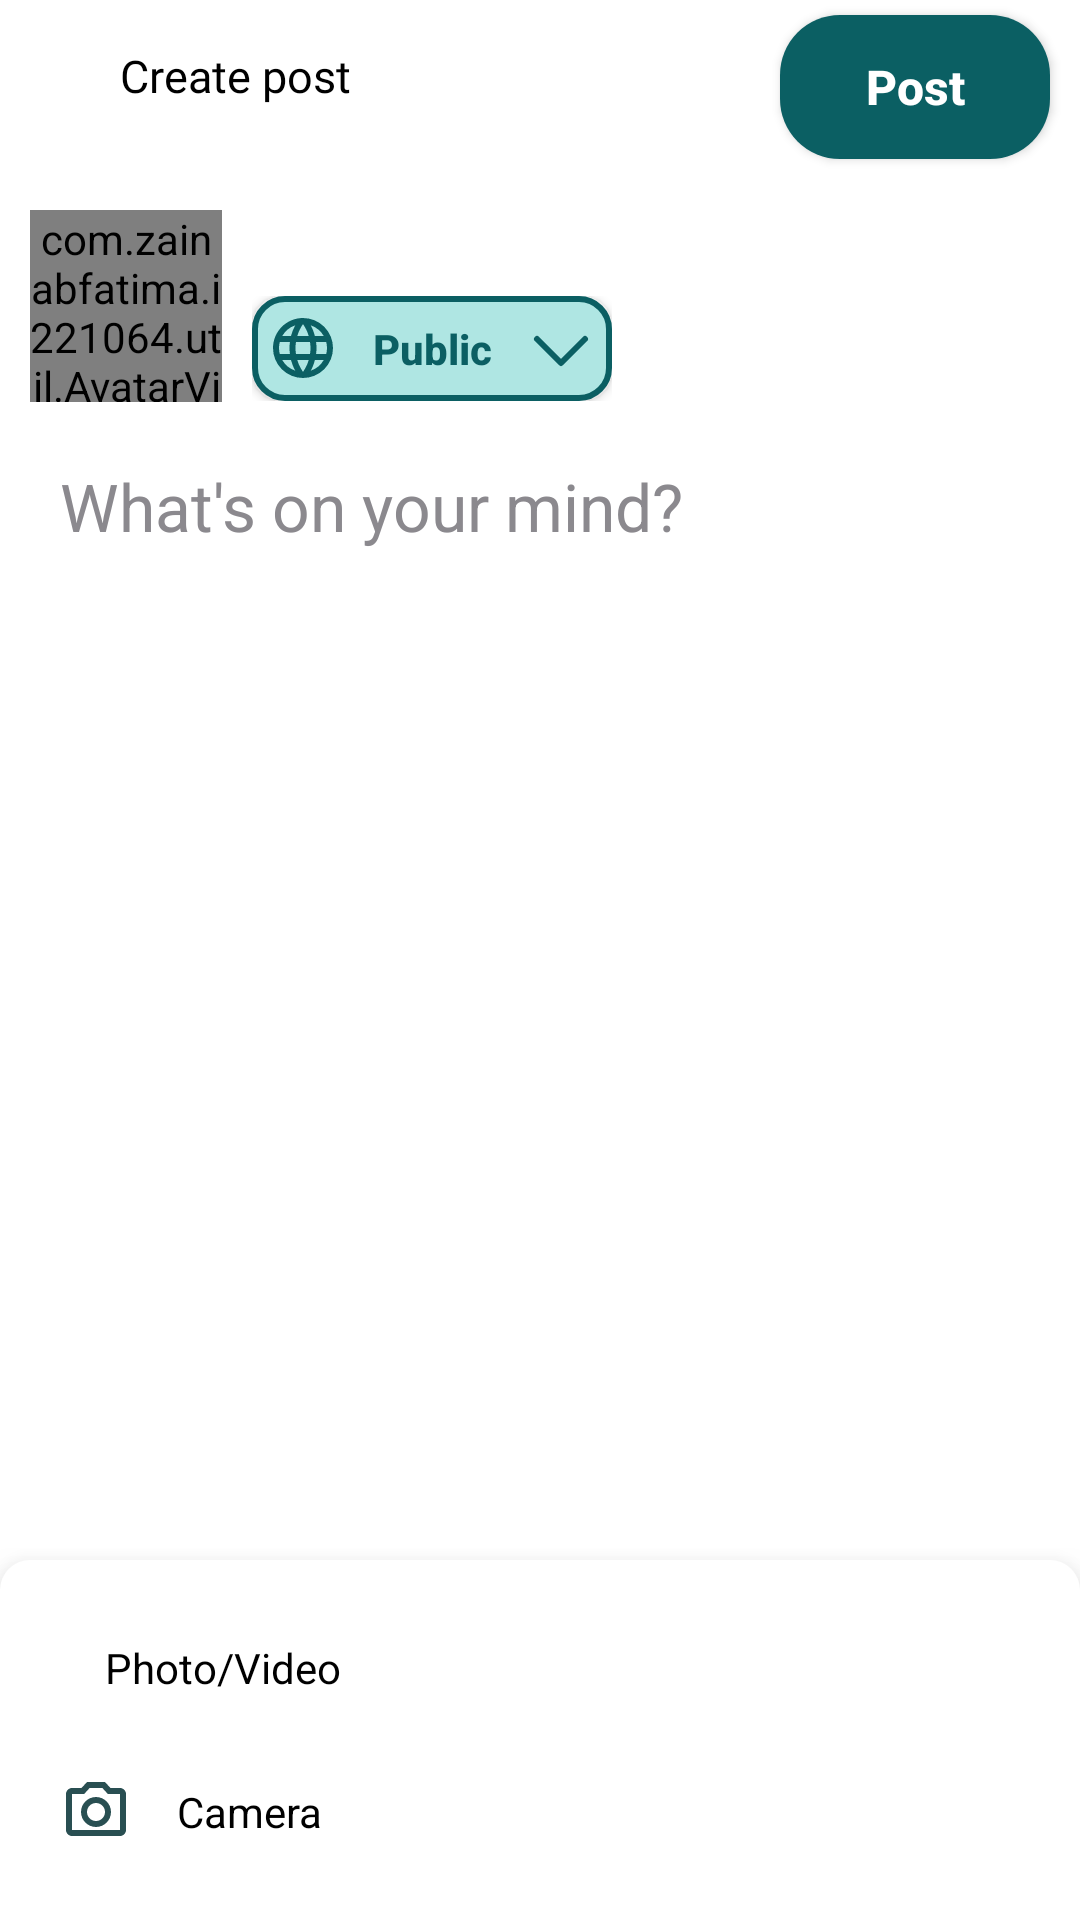

The Android layout XML behind this screen, and the referenced resources:
<!-- AndroidManifest.xml: application theme Theme.SMD_Assignment1 -->
<!-- res/layout/create_post_screen.xml -->
<?xml version="1.0" encoding="utf-8"?>
<LinearLayout xmlns:android="http://schemas.android.com/apk/res/android"
    android:layout_width="match_parent"
    android:layout_height="match_parent"
    android:background="@color/white"
    android:orientation="vertical">

    <RelativeLayout
        android:id="@+id/RL1"
        android:layout_width="match_parent"
        android:layout_height="60dp"
        android:background="@drawable/one_sided_black_border">

        <ImageView
            android:id="@+id/backarrow"
            android:layout_width="wrap_content"
            android:layout_height="wrap_content"
            android:layout_marginStart="10dp"
            android:layout_marginTop="15dp"
            android:contentDescription="@string/back_arrow"
            android:paddingBottom="10dp"
            android:src="@drawable/arrow_back" />

        <TextView
            android:id="@+id/comments_textview"
            android:layout_width="wrap_content"
            android:layout_height="wrap_content"
            android:layout_alignStart="@id/backarrow"
            android:layout_marginStart="30dp"
            android:layout_marginTop="15dp"
            android:layout_marginBottom="10dp"
            android:fontFamily="@font/logo_text_bold"
            android:text="Create post"
            android:textColor="@color/black"
            android:textSize="15sp" />

        <Button
            android:id="@+id/btnPost"
            android:layout_width="90dp"
            android:layout_height="48dp"
            android:layout_alignParentEnd="true"
            android:layout_marginTop="5dp"
            android:layout_marginEnd="10dp"
            android:background="@drawable/button_border_log_in"
            android:text="@string/post_button_text"
            android:textAllCaps="false"
            android:textColor="@color/white"
            android:textSize="16sp"
            android:textStyle="bold" />
    </RelativeLayout>

    <ScrollView
        android:layout_width="match_parent"
        android:layout_height="0dp"
        android:layout_weight="1"
        android:fillViewport="true">

        <LinearLayout
            android:layout_width="match_parent"
            android:layout_height="wrap_content"
            android:orientation="vertical">

            <LinearLayout
                android:layout_width="match_parent"
                android:layout_height="wrap_content"
                android:orientation="horizontal"
                android:padding="10dp">

                <com.zainabfatima.i221064.util.AvatarView
                    android:id="@+id/seagreenpfp"
                    android:layout_width="64dp"
                    android:layout_height="64dp" />

                <LinearLayout
                    android:layout_width="0dp"
                    android:layout_height="wrap_content"
                    android:layout_marginStart="10dp"
                    android:layout_weight="1"
                    android:orientation="vertical">

                    <TextView
                        android:id="@+id/authorName"
                        android:layout_width="wrap_content"
                        android:layout_height="wrap_content"
                        android:textColor="@color/black"
                        android:textSize="17sp"
                        android:textStyle="bold" />

                    <LinearLayout
                        android:layout_width="wrap_content"
                        android:layout_height="wrap_content"
                        android:layout_marginTop="6dp"
                        android:orientation="horizontal">

                        <Button
                            android:id="@+id/public_button"
                            android:layout_width="120dp"
                            android:layout_height="35dp"
                            android:background="@drawable/light_seagreen_interior_seagreen_border"
                            android:drawableStart="@drawable/web_seagreen"
                            android:drawableEnd="@drawable/down_seagreen"
                            android:paddingStart="5dp"
                            android:paddingEnd="5dp"
                            android:text="@string/public_text"
                            android:textAllCaps="false"
                            android:textColor="@color/SeaGreen"
                            android:textStyle="bold" />
                    </LinearLayout>
                </LinearLayout>
            </LinearLayout>

            <EditText
                android:id="@+id/post_text"
                android:layout_width="match_parent"
                android:layout_height="wrap_content"
                android:background="@null"
                android:gravity="top"
                android:hint="What's on your mind?"
                android:inputType="textMultiLine|textCapSentences"
                android:minHeight="120dp"
                android:paddingStart="20dp"
                android:paddingTop="10dp"
                android:paddingEnd="20dp"
                android:textColor="@color/black"
                android:textColorHint="@color/gray"
                android:textSize="22sp" />

            <HorizontalScrollView
                android:layout_width="match_parent"
                android:layout_height="wrap_content"
                android:scrollbars="none">

                <LinearLayout
                    android:id="@+id/selectedStrip"
                    android:layout_width="wrap_content"
                    android:layout_height="wrap_content"
                    android:orientation="horizontal"
                    android:paddingStart="16dp"
                    android:paddingEnd="16dp" />
            </HorizontalScrollView>
        </LinearLayout>
    </ScrollView>

    <LinearLayout
        android:layout_width="match_parent"
        android:layout_height="wrap_content"
        android:background="@drawable/white_pop_up_screen"
        android:elevation="10dp"
        android:orientation="vertical"
        android:paddingTop="12dp"
        android:paddingBottom="12dp">

        <LinearLayout
            android:id="@+id/line1"
            android:layout_width="match_parent"
            android:layout_height="48dp"
            android:gravity="center_vertical"
            android:orientation="horizontal"
            android:paddingStart="20dp">

            <ImageView
                android:id="@+id/img_icon1"
                android:layout_width="wrap_content"
                android:layout_height="wrap_content"
                android:contentDescription="@null"
                android:src="@drawable/image_icon_actual" />

            <TextView
                android:layout_width="wrap_content"
                android:layout_height="wrap_content"
                android:layout_marginStart="15dp"
                android:text="Photo/Video"
                android:textColor="@color/black" />
        </LinearLayout>

        <LinearLayout
            android:id="@+id/line6"
            android:layout_width="match_parent"
            android:layout_height="48dp"
            android:gravity="center_vertical"
            android:orientation="horizontal"
            android:paddingStart="20dp">

            <ImageView
                android:id="@+id/img_icon6"
                android:layout_width="wrap_content"
                android:layout_height="wrap_content"
                android:contentDescription="@null"
                android:src="@drawable/camera_icon" />

            <TextView
                android:layout_width="wrap_content"
                android:layout_height="wrap_content"
                android:layout_marginStart="15dp"
                android:text="Camera"
                android:textColor="@color/black" />
        </LinearLayout>
    </LinearLayout>
</LinearLayout>
<!-- resources referenced by this layout -->
<resources>
  <color name="SeaGreen">#0B5F63</color>
  <color name="black">#FF000000</color>
  <color name="gray">#8B898E</color>
  <color name="white">#FFFFFFFF</color>
  <!-- drawable button_border_log_in (drawable) -->
  <?xml version="1.0" encoding="utf-8"?>
  
  <selector xmlns:android="http://schemas.android.com/apk/res/android">
  
      <item><shape>
  
          <gradient
              android:startColor="@color/SeaGreen"
              android:endColor="@color/SeaGreen"/>
  
          <corners android:radius="20dp" />
  
  
      </shape></item>
  
  </selector>
  <!-- drawable camera_icon (drawable) -->
  <vector xmlns:android="http://schemas.android.com/apk/res/android" android:height="24dp" android:tint="#294F52" android:viewportHeight="24" android:viewportWidth="24" android:width="24dp">
        
      <path android:fillColor="@android:color/white" android:pathData="M14.12,4l1.83,2L20,6v12L4,18L4,6h4.05l1.83,-2h4.24M15,2L9,2L7.17,4L4,4c-1.1,0 -2,0.9 -2,2v12c0,1.1 0.9,2 2,2h16c1.1,0 2,-0.9 2,-2L22,6c0,-1.1 -0.9,-2 -2,-2h-3.17L15,2zM12,9c1.65,0 3,1.35 3,3s-1.35,3 -3,3 -3,-1.35 -3,-3 1.35,-3 3,-3m0,-2c-2.76,0 -5,2.24 -5,5s2.24,5 5,5 5,-2.24 5,-5 -2.24,-5 -5,-5z"/>
      
  </vector>
  <!-- drawable down_seagreen (drawable) -->
  <vector xmlns:android="http://schemas.android.com/apk/res/android"
      android:width="24dp"
      android:height="24dp"
      android:viewportWidth="24"
      android:viewportHeight="24">
    <path
        android:pathData="m4,9l8,8l8,-8"
        android:strokeLineJoin="round"
        android:strokeWidth="2"
        android:fillColor="#00000000"
        android:strokeColor="@color/SeaGreen"
        android:strokeLineCap="round"/>
  </vector>
  <!-- drawable light_seagreen_interior_seagreen_border (drawable) -->
  <?xml version="1.0" encoding="utf-8"?>
  
  <selector xmlns:android="http://schemas.android.com/apk/res/android">
  
      <item><shape>
  
          <corners android:radius="10dp" />
  
          <solid android:color="#AFE6E3"/>
  
          <stroke
              android:width="2dp"
              android:color="#0B5F63" />
  
  
      </shape></item>
  
  </selector>
  <!-- drawable white_pop_up_screen (drawable) -->
  <?xml version="1.0" encoding="utf-8"?>
  
  <selector xmlns:android="http://schemas.android.com/apk/res/android">
  
      <item><shape>
  
          <solid android:color="@color/white"/>
  
          <corners
              android:topLeftRadius="10dp"
              android:topRightRadius="10dp"/>
  
      </shape></item>
  
  </selector>
  <string name="back_arrow">Back Arrow</string>
  <string name="post_button_text">Post</string>
  <string name="public_text">Public</string>
  <style name="Theme.SMD_Assignment1" parent="Base.Theme.SMD_Assignment1" />
  <style name="Base.Theme.SMD_Assignment1" parent="Theme.AppCompat.Light.NoActionBar">
          <item name="android:fitsSystemWindows">true</item>
          <item name="android:windowLightStatusBar">true</item>
          <item name="android:statusBarColor">@color/white</item>
      </style>
</resources>
